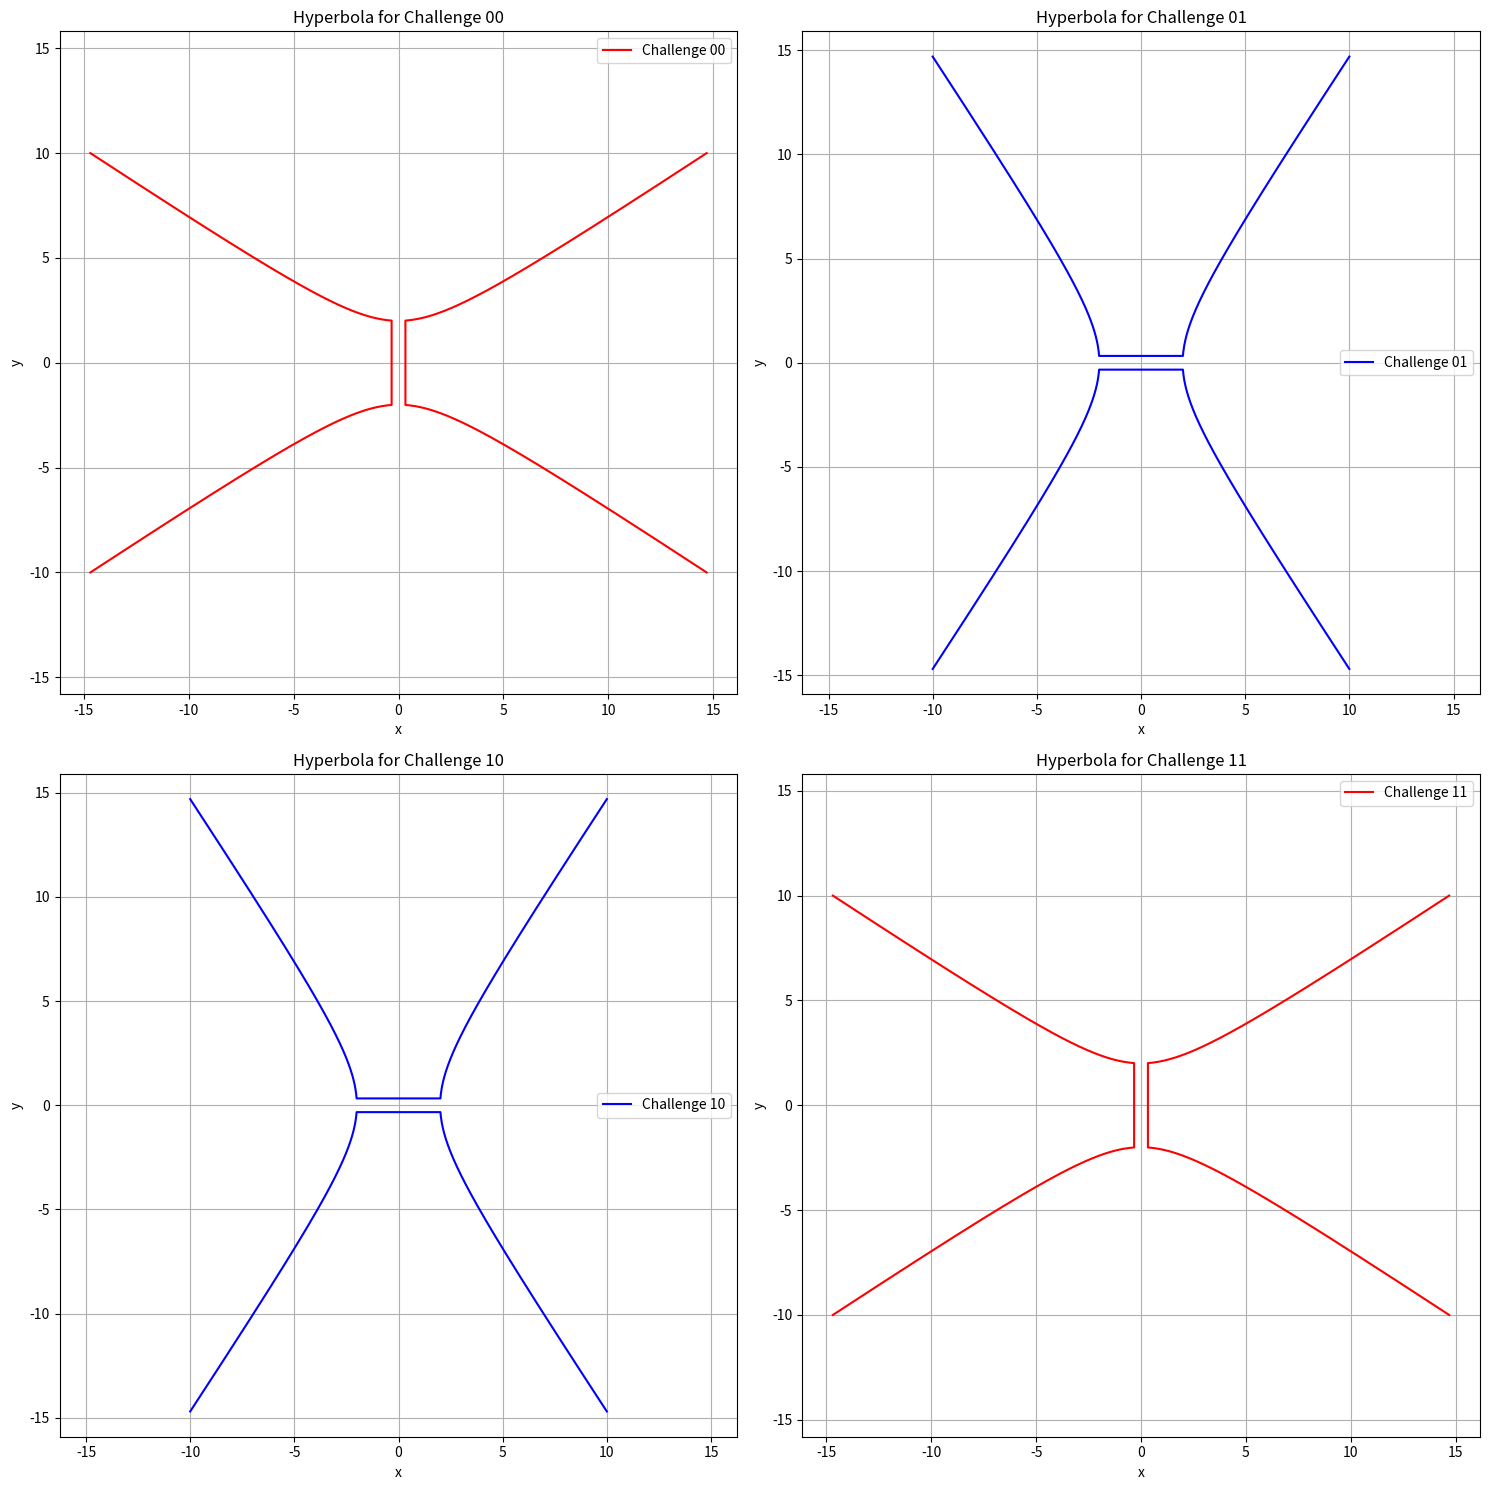

Generate this figure with matplotlib: (Note: this script raises an exception after producing the figure.)
import numpy as np
import matplotlib.pyplot as plt
from matplotlib.patches import Rectangle

def plot_hyperbola(a, b, challenge_type, ax=None):
    """Plot hyperbola based on challenge type and parameters."""
    if ax is None:
        ax = plt.gca()
    
    # Generate points
    x = np.linspace(-10, 10, 1000)
    
    if challenge_type in ['01', '10']:
        # Horizontal hyperbola: (x^2/a^2) - (y^2/b^2) = 1
        y_pos = b * np.sqrt((x**2/a**2) - 1)
        y_neg = -b * np.sqrt((x**2/a**2) - 1)
        # Plot only where x^2/a^2 > 1
        mask = x**2/a**2 > 1
        ax.plot(x[mask], y_pos[mask], 'b-', label=f'Challenge {challenge_type}')
        ax.plot(x[mask], y_neg[mask], 'b-')
    else:  # '00' or '11'
        # Vertical hyperbola: (y^2/a^2) - (x^2/b^2) = 1
        y = np.linspace(-10, 10, 1000)
        x_pos = b * np.sqrt((y**2/a**2) - 1)
        x_neg = -b * np.sqrt((y**2/a**2) - 1)
        # Plot only where y^2/a^2 > 1
        mask = y**2/a**2 > 1
        ax.plot(x_pos[mask], y[mask], 'r-', label=f'Challenge {challenge_type}')
        ax.plot(x_neg[mask], y[mask], 'r-')

    # Add grid and labels
    ax.grid(True)
    ax.set_xlabel('x')
    ax.set_ylabel('y')
    ax.set_title(f'Hyperbola for Challenge {challenge_type}')
    ax.legend()
    ax.axis('equal')

def main():
    # Create a figure with 2x2 subplots
    fig, ((ax1, ax2), (ax3, ax4)) = plt.subplots(2, 2, figsize=(15, 15))
    
    # Example parameters
    a, b = 2.0, 3.0
    
    # Plot different challenge types
    plot_hyperbola(a, b, '00', ax1)
    plot_hyperbola(a, b, '01', ax2)
    plot_hyperbola(a, b, '10', ax3)
    plot_hyperbola(a, b, '11', ax4)
    
    plt.tight_layout()
    plt.savefig('visualization/hyperbolas.png')
    plt.close()

if __name__ == "__main__":
    main() 